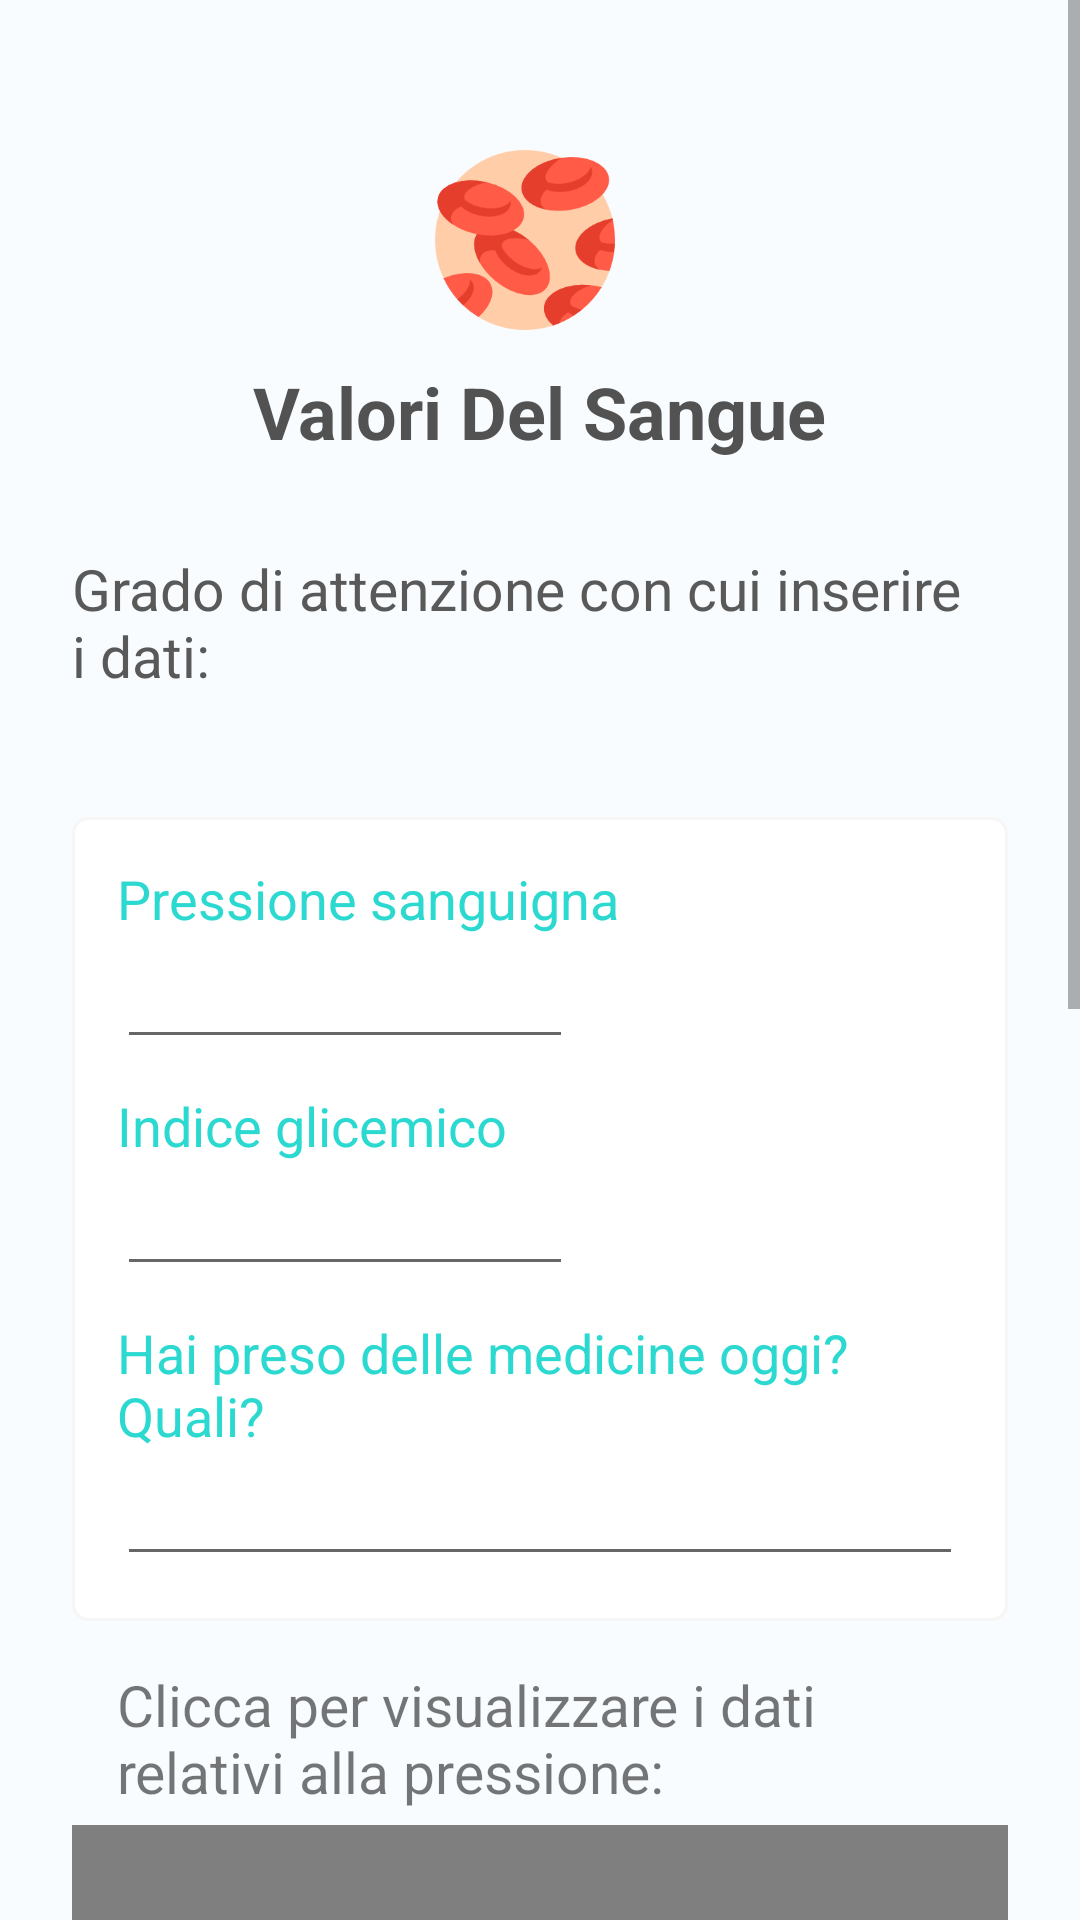

Reconstruct the res/layout file that produces this screen, plus the resources it refers to.
<!-- AndroidManifest.xml: application theme materialDesign -->
<!-- res/layout/blood_section.xml -->
<?xml version="1.0" encoding="utf-8"?>



<ScrollView android:layout_width="match_parent" android:layout_height="match_parent"
    xmlns:android="http://schemas.android.com/apk/res/android"
    android:background="@color/backgroundSection"
    >

    <LinearLayout
        android:layout_height="match_parent"
        android:layout_width="match_parent"
        android:orientation="vertical"
        android:background="@color/backgroundSection"
        android:layout_marginLeft="24dp"
        android:layout_marginRight="24dp"
        android:layout_marginTop="40dp"
        android:paddingBottom="60dp"
        >

        <LinearLayout
            android:layout_width="match_parent"
            android:layout_height="wrap_content"
            android:layout_centerVertical="true"
            android:orientation="vertical"
            android:layout_marginBottom="30dp"
            android:gravity="center"
            >

            <ImageView
                android:layout_width="60dp"
                android:layout_height="60dp"
                android:src="@drawable/blood"
                android:layout_marginTop="10dp"
                android:layout_marginRight="5dp"
                />

            <TextView
                android:layout_width="wrap_content"
                android:layout_height="wrap_content"
                android:id="@+id/title"
                android:text="@string/blood"
                android:textSize="24sp"
                android:textColor="#525252"
                android:textStyle="bold"
                android:layout_marginTop="11dp"
                />

        </LinearLayout>

        <LinearLayout
            android:layout_width="wrap_content"
            android:layout_height="wrap_content"
            android:orientation="vertical"
            android:layout_marginBottom="18dp"
            >

            <TextView
                android:layout_width="wrap_content"
                android:layout_height="wrap_content"
                android:text="@string/attention"
                android:layout_marginRight="10dp"
                android:textSize="19sp"
                android:textColor="@color/bottom_navigation_bar_color"
                />

            <LinearLayout
                android:layout_width="match_parent"
                android:layout_height="wrap_content"
                android:orientation="horizontal">

                <ImageView
                    android:layout_width="20dp"
                    android:layout_height="20dp"
                    android:src="@drawable/attention"
                    android:layout_marginRight="2dp"
                    android:layout_marginTop="3dp"
                    />

                <ImageView
                    android:layout_width="20dp"
                    android:layout_height="20dp"
                    android:src="@drawable/attention"
                    android:layout_marginRight="2dp"
                    android:layout_marginTop="3dp"
                    />

                <ImageView
                    android:layout_width="20dp"
                    android:layout_height="20dp"
                    android:src="@drawable/attention"
                    android:layout_marginRight="2dp"
                    android:layout_marginTop="3dp"
                    />

                <ImageView
                    android:layout_width="20dp"
                    android:layout_height="20dp"
                    android:src="@drawable/attention"
                    android:layout_marginRight="2dp"
                    android:layout_marginTop="3dp"
                    />

                <ImageView
                    android:layout_width="20dp"
                    android:layout_height="20dp"
                    android:src="@drawable/attention"
                    android:layout_marginRight="2dp"
                    android:layout_marginTop="3dp"
                    />

            </LinearLayout>

        </LinearLayout>

            <LinearLayout
                android:layout_width="match_parent"
                android:layout_height="wrap_content"
                android:orientation="vertical"
                android:background="@drawable/back_data_section"
                android:padding="15dp"
                >

                <TextView
                    android:layout_width="match_parent"
                    android:layout_height="wrap_content"
                    android:text="Pressione sanguigna"
                    android:textSize="18sp"
                    android:textColor="@color/seaGreenPrimary"
                    />

                <EditText
                    android:id="@+id/pressure"
                    android:layout_width="match_parent"
                    android:layout_height="wrap_content"
                    android:layout_marginRight="130dp"
                    android:textColor="@color/textColor"
                    />

                <TextView
                    android:layout_width="match_parent"
                    android:layout_height="wrap_content"
                    android:text="Indice glicemico"
                    android:textSize="18sp"
                    android:textColor="@color/seaGreenPrimary"
                    android:layout_marginTop="10dp"
                    />

                <EditText
                    android:id="@+id/glycemicIndex"
                    android:layout_width="match_parent"
                    android:layout_height="wrap_content"
                    android:layout_marginRight="130dp"
                    android:textColor="@color/textColor"
                    />

                <TextView
                    android:layout_width="match_parent"
                    android:layout_height="wrap_content"
                    android:text="@string/drugToday"
                    android:textSize="18sp"
                    android:textColor="@color/seaGreenPrimary"
                    android:layout_marginTop="10dp"
                    />

                <EditText
                    android:id="@+id/drug"
                    android:layout_width="match_parent"
                    android:layout_height="wrap_content"
                    android:textColor="@color/textColor"
                    />

            </LinearLayout>

        <LinearLayout
            android:layout_width="match_parent"
            android:layout_height="wrap_content"
            android:orientation="horizontal"
            >

            <TextView
                android:layout_width="wrap_content"
                android:layout_height="wrap_content"
                android:text="@string/chartBlood1"
                android:layout_marginLeft="15dp"
                android:layout_marginTop="15dp"
                android:layout_marginRight="5dp"
                android:layout_marginBottom="5dp"
                android:textSize="19sp"
                android:layout_weight="1"
                />


            <ImageView
                android:id="@+id/bloodChartButton1"
                android:layout_width="35dp"
                android:layout_height="35dp"
                android:src="@drawable/pressure"
                android:clickable="true"
                android:layout_gravity="center"
                android:layout_marginTop="8dp"
                />

        </LinearLayout>

        <com.github.mikephil.charting.charts.LineChart
            android:id="@+id/bloodChart1"
            android:layout_width="match_parent"
            android:layout_height="200dp"
            />


        <View
            android:id="@+id/divider"
            android:layout_width="match_parent"
            android:layout_height="1dp"
            android:background="?android:attr/listDivider"
            android:layout_marginTop="20dp"
            android:layout_marginBottom="12dp"
            android:layout_marginRight="20dp"
            android:layout_marginLeft="20dp"
            />

        <LinearLayout
            android:layout_width="match_parent"
            android:layout_height="wrap_content"
            android:orientation="horizontal"
            >

            <TextView
                android:layout_width="wrap_content"
                android:layout_height="wrap_content"
                android:text="@string/chartBlood2"
                android:layout_marginLeft="15dp"
                android:layout_marginRight="5dp"
                android:layout_marginBottom="5dp"
                android:textSize="19sp"
                android:layout_weight="1"
                />


            <ImageView
                android:id="@+id/bloodChartButton2"
                android:layout_width="35dp"
                android:layout_height="35dp"
                android:src="@drawable/glycemicindex"
                android:clickable="true"
                android:layout_gravity="center"
                android:layout_marginTop="8dp"
                />

        </LinearLayout>

        <com.github.mikephil.charting.charts.LineChart
            android:id="@+id/bloodChart2"
            android:layout_width="match_parent"
            android:layout_height="200dp"
            />

        <Button
            android:id="@+id/saveButtonBlood"
            android:layout_width="match_parent"
            android:layout_height="wrap_content"
            android:text="@string/saveButton"
            android:layout_marginLeft="80dp"
            android:layout_marginRight="80dp"
            android:textColor="@color/cardview_light_background"
            android:layout_alignParentBottom="true"
            android:backgroundTint="@color/button"
            android:layout_marginTop="15dp"
            />

    </LinearLayout>

</ScrollView>
<!-- resources referenced by this layout -->
<resources>
  <color name="backgroundSection">#f8fcff</color>
  <color name="button">#63e3dc</color>
  <color name="seaGreenPrimary">#2cd9d0</color>
  <color name="textColor">#525252</color>
  <!-- drawable back_data_section (drawable) -->
  <?xml version="1.0" encoding="utf-8"?>
  
  <layer-list xmlns:android="http://schemas.android.com/apk/res/android" >
      <item>
          <shape android:shape="rectangle" android:padding="10dp">
              <solid
                  android:color="@color/cardColor"/>
              <corners
                  android:radius="5dp" />
              <stroke android:width="1dp" android:color="#f6f6f6"/>
              <padding
                  android:left="5dp"
                  android:top="7dp"
                  android:right="5dp"
                  android:bottom="7dp"
                  />
          </shape>
      </item>
  
  </layer-list>
  <!-- drawable blood: png bitmap (drawable, 16672 bytes) -->
  <!-- drawable glycemicindex: png bitmap (drawable, 5049 bytes) -->
  <string name="attention">Grado di attenzione con cui inserire i dati:</string>
  <string name="blood">Valori Del Sangue</string>
  <string name="chartBlood1">Clicca per visualizzare i dati relativi alla pressione: </string>
  <string name="chartBlood2">Clicca per visualizzare i dati relativi a indice glicemico: </string>
  <string name="drugToday">Hai preso delle medicine oggi? Quali?</string>
  <string name="saveButton">Salva</string>
  <style name="materialDesign" parent="Theme.MaterialComponents.Light.NoActionBar">
          
          <item name="colorPrimary">@color/colorPrimary</item>
          <item name="colorPrimaryDark">@color/colorPrimary</item>
          
      </style>
  <color name="cardColor">#ffffff</color>
  <color name="colorPrimary">#f8f9ff</color>
</resources>
